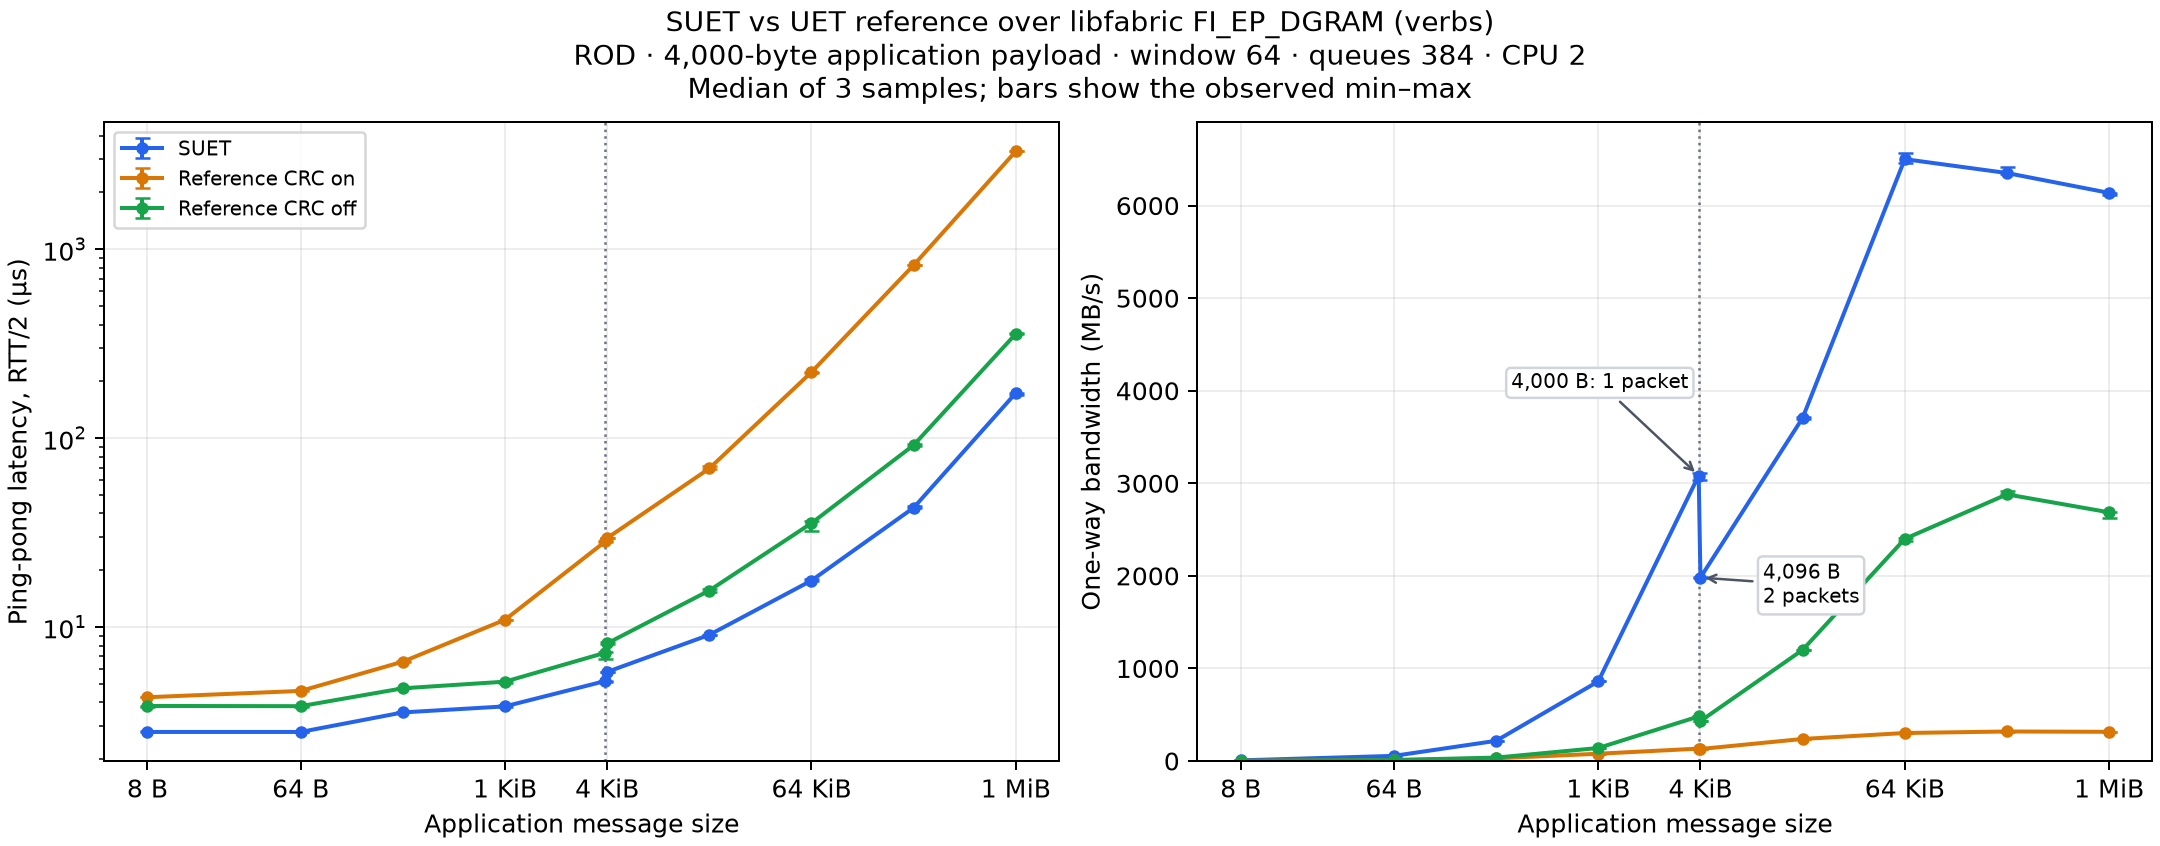

Source data for this figure (header and first rows):
bytes, suet_latency_us, suet_latency_min_us, suet_latency_max_us, suet_bandwidth_MBps, suet_bandwidth_min_MBps, suet_bandwidth_max_MBps, ref-on_latency_us, ref-on_latency_min_us, ref-on_latency_max_us, ref-on_bandwidth_MBps, ref-on_bandwidth_min_MBps, ref-on_bandwidth_max_MBps, ref-off_latency_us, ref-off_latency_min_us, ref-off_latency_max_us, ref-off_bandwidth_MBps, ref-off_bandwidth_min_MBps, ref-off_bandwidth_max_MBps, latency_ratio_ref-on_over_suet, bandwidth_ratio_suet_over_ref-on, latency_ratio_ref-off_over_suet, bandwidth_ratio_suet_over_ref-off, crc_off_bandwidth_speedup
8, 2.79, 2.79, 2.81, 6.94, 6.88, 6.95, 4.26, 4.25, 4.29, 1.2, 1.2, 1.21, 3.83, 3.78, 3.83, 1.32, 1.32, 1.32, 1.527, 5.783, 1.373, 5.258, 1.1
64, 2.79, 2.79, 2.8, 55.28, 55.18, 55.38, 4.6, 4.58, 4.64, 9.22, 9.13, 9.22, 3.82, 3.8, 3.84, 10.46, 10.44, 10.49, 1.649, 5.996, 1.369, 5.285, 1.134
256, 3.54, 3.54, 3.54, 217.9, 216.3, 218.6, 6.57, 6.55, 6.6, 28.94, 28.79, 29.0, 4.75, 4.74, 4.77, 36.59, 36.54, 36.8, 1.856, 7.529, 1.342, 5.955, 1.264
1024, 3.81, 3.8, 3.87, 860, 858.9, 865.4, 10.95, 10.95, 10.98, 78.42, 78.29, 78.63, 5.15, 5.07, 5.17, 140.3, 140.2, 140.5, 2.874, 10.97, 1.352, 6.13, 1.789
4000, 5.19, 5.16, 5.21, 3084, 3036, 3107, 28.46, 28.29, 28.61, 133.5, 133.5, 133.7, 7.33, 6.77, 7.35, 481.3, 480.4, 483.1, 5.484, 23.1, 1.412, 6.407, 3.605
4096, 5.8, 5.8, 5.81, 1981, 1976, 1982, 29.63, 29.57, 29.68, 129.5, 129.4, 129.6, 8.21, 8.17, 8.4, 431.3, 430.3, 431.7, 5.109, 15.29, 1.416, 4.594, 3.33
16384, 9.11, 9.09, 9.15, 3706, 3691, 3715, 69.21, 68.44, 71.63, 237.8, 237.4, 237.9, 15.64, 15.35, 15.98, 1200, 1198, 1203, 7.597, 15.58, 1.717, 3.088, 5.046
65536, 17.66, 17.49, 18.05, 6502, 6465, 6572, 223.9, 221.9, 224.4, 302.3, 302.1, 303, 35.54, 32.29, 36.55, 2399, 2377, 2406, 12.68, 21.51, 2.012, 2.71, 7.937
262144, 42.89, 42.51, 43.96, 6352, 6346, 6416, 824.9, 824.6, 829.4, 318.6, 318.3, 319.4, 91.99, 90.81, 93.11, 2881, 2880, 2916, 19.23, 19.94, 2.145, 2.205, 9.04
1048576, 173.6, 170.4, 174.4, 6137, 6111, 6141, 3306, 3301, 3306, 315.3, 314.8, 316.3, 357.2, 356.3, 360.8, 2687, 2628, 2687, 19.05, 19.47, 2.058, 2.285, 8.521
